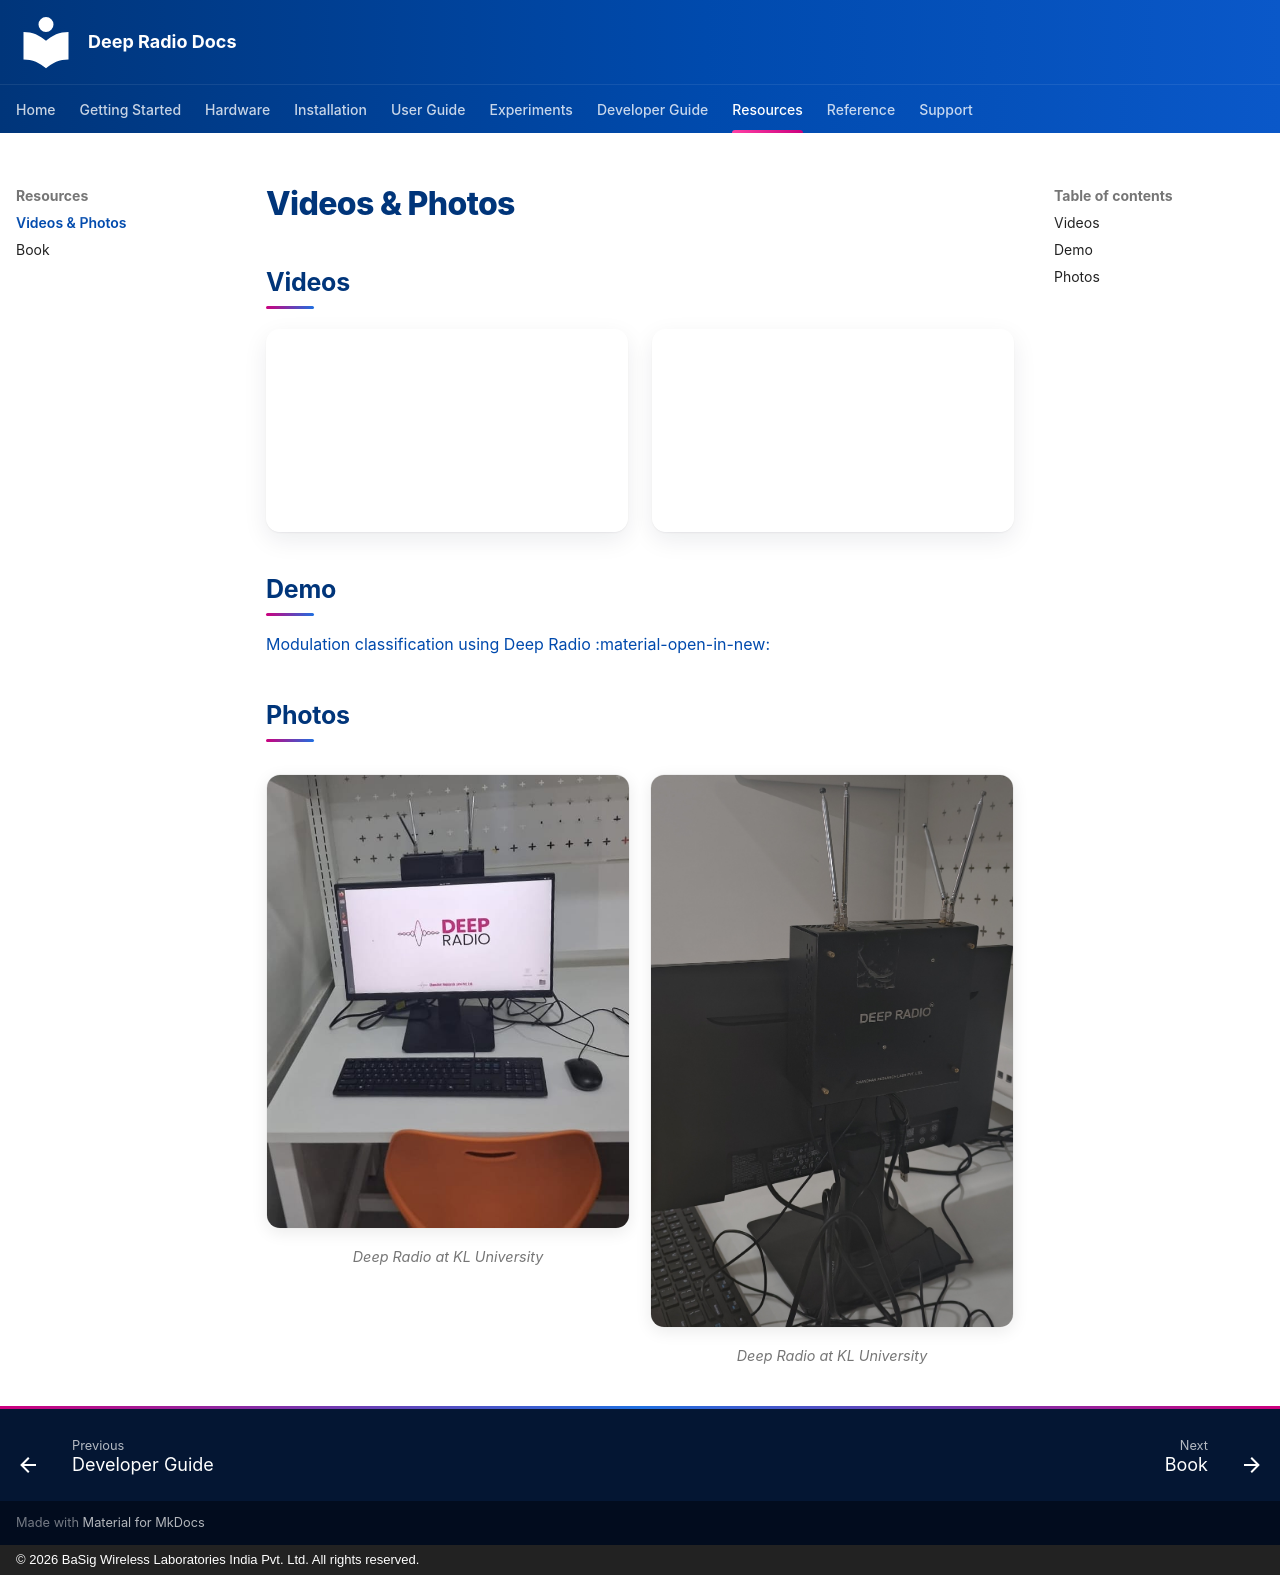

repository: basigwireless/deepradio-docs · page: resources/media/index.html · generator: mkdocs · copyright: © 2026 BaSig Wireless Laboratories India Pvt. Ltd. All rights reserved.

# Videos & Photos

## Videos

<div class="video-gallery">
  <div class="video-container"><iframe src="https://www.youtube.com/embed/9CAHiYudRog" title="Deep Radio video" allowfullscreen loading="lazy"></iframe></div>
  <div class="video-container"><iframe src="https://www.youtube.com/embed/J-8PKwwRaDI" title="Deep Radio video" allowfullscreen loading="lazy"></iframe></div>
</div>

## Demo

[Modulation classification using Deep Radio :material-open-in-new:](https://basigwireless.com/products/deep_radio_phase2_training_pipeline.html){ target="_blank" rel="noopener" }

## Photos

<div class="bw-photos" markdown>
<figure markdown>
![Deep Radio at KL University](../images/deepradio1.jpeg)
<figcaption>Deep Radio at KL University</figcaption>
</figure>
<figure markdown>
![Deep Radio at KL University](../images/deepradio2.jpg)
<figcaption>Deep Radio at KL University</figcaption>
</figure>
</div>
